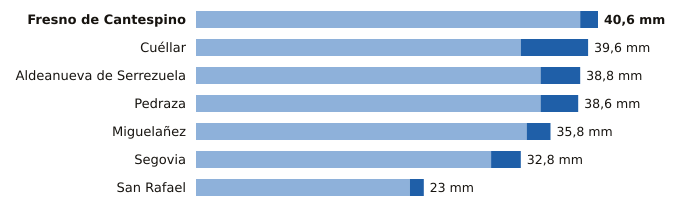

Values plotted in this chart, from the file beside it:
estacion, provincia, indicativo, mm_6_dias_anteriores, mm_hoy, mm_7_dias, horas_de_hoy
Fresno de Cantespino, Segovia, 2135A, 38.8, 1.8, 40.6, 15
Cuéllar, Segovia, 2192C, 32.8, 6.8, 39.6, 16
Aldeanueva de Serrezuela, Segovia, 2140A, 34.8, 4.0, 38.8, 18
Pedraza, Segovia, 2182C, 34.8, 3.8, 38.6, 17
Miguelañez, Segovia, 2482B, 33.4, 2.4, 35.8, 14
Segovia, Segovia, 2465, 29.8, 3.0, 32.8, 18
San Rafael, Segovia, 2471Y, 21.6, 1.4, 23.0, 16
